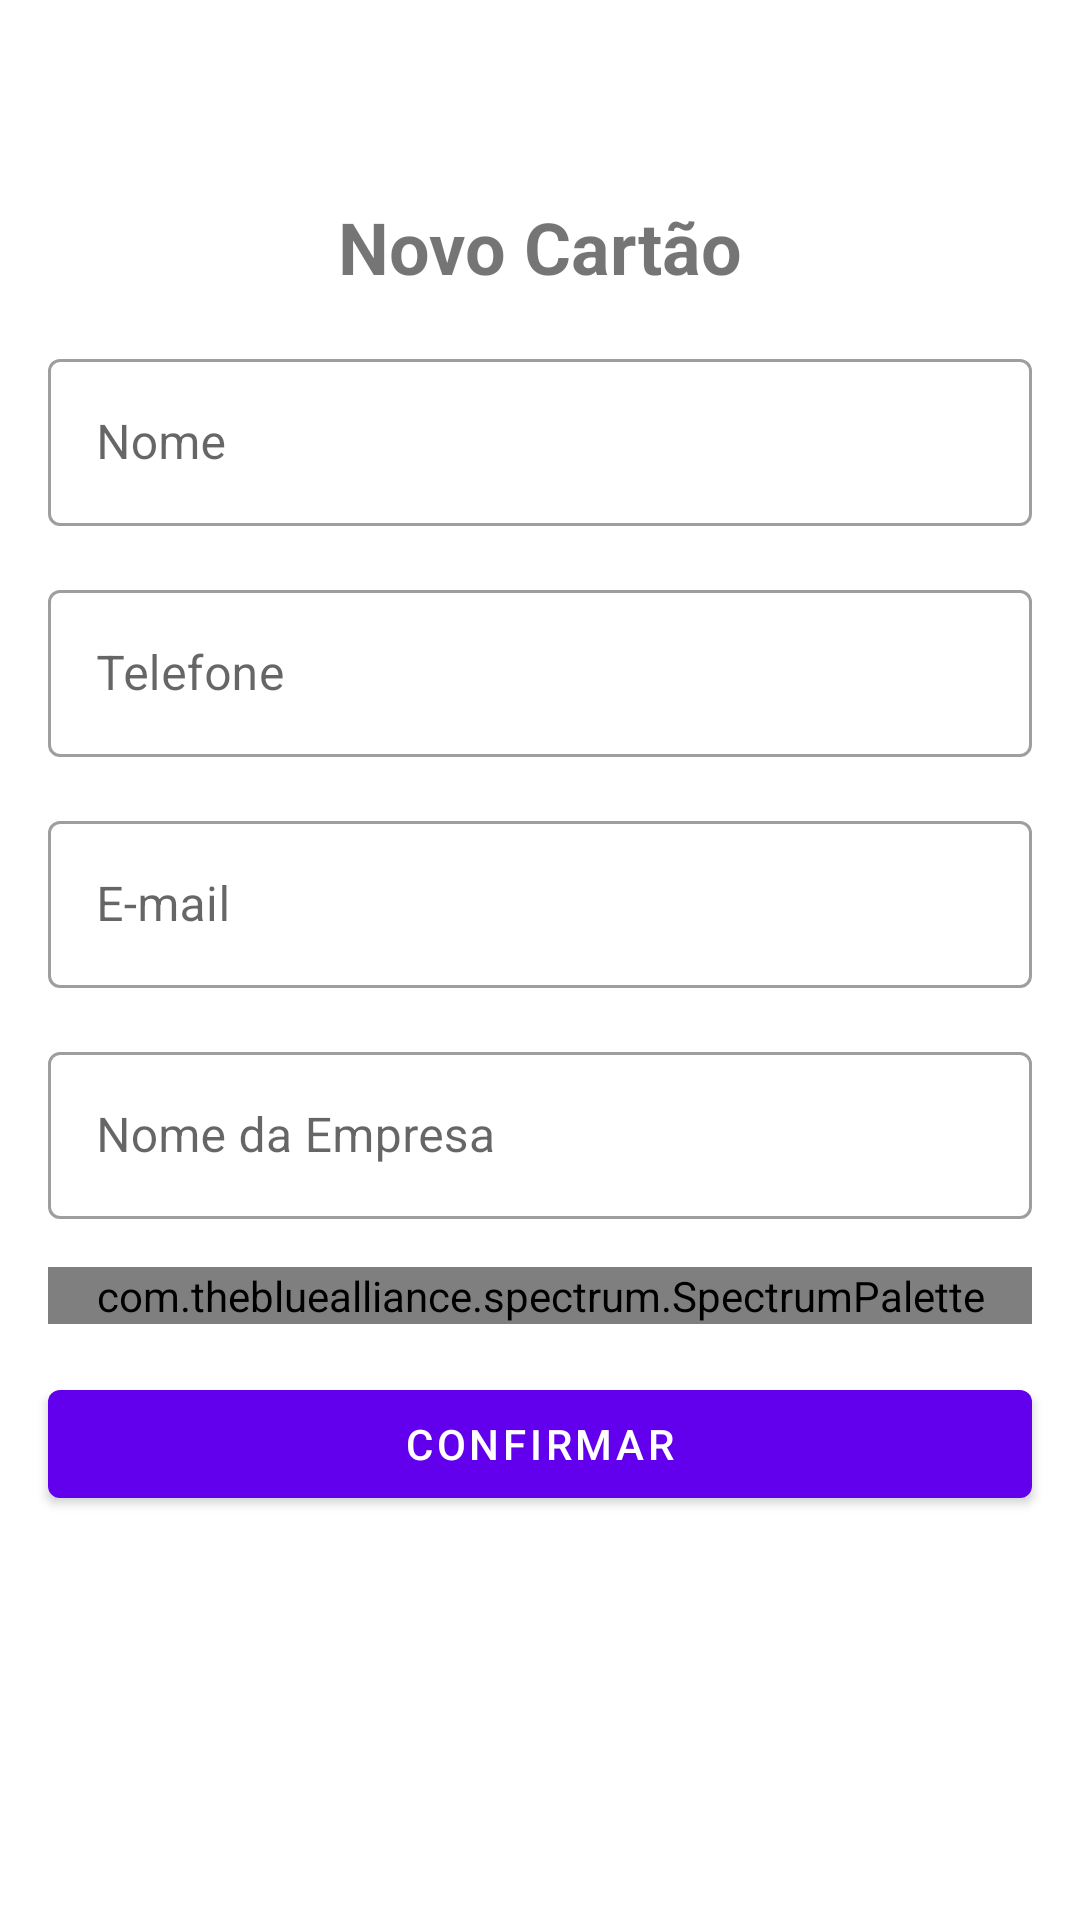

Write the Android layout XML for this screen, with the resource values it uses.
<!-- AndroidManifest.xml: application theme Theme.CartaodeVisitas -->
<!-- res/layout/fragment_add_business_card.xml -->
<?xml version="1.0" encoding="utf-8"?>
<androidx.constraintlayout.widget.ConstraintLayout
    xmlns:android="http://schemas.android.com/apk/res/android"
    xmlns:tools="http://schemas.android.com/tools"
    android:layout_width="match_parent"
    android:layout_height="match_parent"
    xmlns:app="http://schemas.android.com/apk/res-auto"
    tools:context=".ui.AddBusinessCardFragment">

    <ImageButton
        android:id="@+id/bt_close"
        android:layout_width="50dp"
        android:layout_height="50dp"
        android:background="?attr/actionBarItemBackground"
        android:src="@drawable/ic_close"
        app:layout_constraintStart_toStartOf="parent"
        app:layout_constraintTop_toTopOf="parent"
        android:contentDescription="@string/bt_close" />

    <com.google.android.material.textview.MaterialTextView
        android:id="@+id/tv_new_card"
        android:layout_width="wrap_content"
        android:layout_height="wrap_content"
        android:layout_margin="16dp"
        android:text="@string/label_new_card"
        android:textSize="24sp"
        android:textStyle="bold"
        app:layout_constraintEnd_toEndOf="parent"
        app:layout_constraintStart_toStartOf="parent"
        app:layout_constraintTop_toBottomOf="@+id/bt_close" />

    <com.google.android.material.textfield.TextInputLayout
        android:id="@+id/input_nome"
        android:layout_width="0dp"
        android:layout_height="wrap_content"
        android:layout_margin="16dp"
        android:hint="@string/label_nome"
        style="@style/Widget.MaterialComponents.TextInputLayout.OutlinedBox"
        app:layout_constraintEnd_toEndOf="parent"
        app:layout_constraintStart_toStartOf="parent"
        app:layout_constraintTop_toBottomOf="@+id/tv_new_card">
        <com.google.android.material.textfield.TextInputEditText
            android:id="@+id/edit_nome"
            android:layout_width="match_parent"
            android:layout_height="match_parent"
            android:inputType="textPersonName"/>
    </com.google.android.material.textfield.TextInputLayout>

    <com.google.android.material.textfield.TextInputLayout
        android:id="@+id/input_telefone"
        android:layout_width="0dp"
        android:layout_height="wrap_content"
        android:layout_margin="16dp"
        android:hint="@string/label_telefone"
        style="@style/Widget.MaterialComponents.TextInputLayout.OutlinedBox"
        app:layout_constraintEnd_toEndOf="parent"
        app:layout_constraintStart_toStartOf="parent"
        app:layout_constraintTop_toBottomOf="@+id/input_nome">
        <com.google.android.material.textfield.TextInputEditText
            android:id="@+id/edit_telefone"
            android:layout_width="match_parent"
            android:layout_height="match_parent"
            android:inputType="number"/>
    </com.google.android.material.textfield.TextInputLayout>

    <com.google.android.material.textfield.TextInputLayout
        android:id="@+id/input_email"
        android:layout_width="0dp"
        android:layout_height="wrap_content"
        android:layout_margin="16dp"
        android:hint="@string/label_e_mail"
        style="@style/Widget.MaterialComponents.TextInputLayout.OutlinedBox"
        app:layout_constraintEnd_toEndOf="parent"
        app:layout_constraintStart_toStartOf="parent"
        app:layout_constraintTop_toBottomOf="@+id/input_telefone">
        <com.google.android.material.textfield.TextInputEditText
            android:id="@+id/edit_email"
            android:layout_width="match_parent"
            android:layout_height="match_parent"
            android:inputType="textEmailAddress"/>
    </com.google.android.material.textfield.TextInputLayout>

    <com.google.android.material.textfield.TextInputLayout
        android:id="@+id/input_nome_empresa"
        android:layout_width="0dp"
        android:layout_height="wrap_content"
        android:layout_margin="16dp"
        android:hint="@string/label_nome_empresa"
        style="@style/Widget.MaterialComponents.TextInputLayout.OutlinedBox"
        app:layout_constraintEnd_toEndOf="parent"
        app:layout_constraintStart_toStartOf="parent"
        app:layout_constraintTop_toBottomOf="@+id/input_email">
        <com.google.android.material.textfield.TextInputEditText
            android:id="@+id/edit_empresa"
            android:layout_width="match_parent"
            android:layout_height="match_parent"
            android:inputType="text"/>
    </com.google.android.material.textfield.TextInputLayout>

    <com.thebluealliance.spectrum.SpectrumPalette
        android:id="@+id/color_palette"
        android:layout_margin="16dp"
        android:layout_width="0dp"
        android:background="@color/grey"
        app:spectrum_colors="@array/colors_array"
        android:layout_height="wrap_content"
        app:layout_constraintEnd_toEndOf="parent"
        app:layout_constraintStart_toStartOf="parent"
        app:layout_constraintTop_toBottomOf="@+id/input_nome_empresa"/>

    <com.google.android.material.button.MaterialButton
        android:id="@+id/bt_confirmar"
        android:layout_width="0dp"
        android:layout_height="wrap_content"
        android:layout_margin="16dp"
        android:text="@string/bt_confirmar"
        app:layout_constraintEnd_toEndOf="parent"
        app:layout_constraintStart_toStartOf="parent"
        app:layout_constraintTop_toBottomOf="@+id/color_palette"/>


</androidx.constraintlayout.widget.ConstraintLayout>
<!-- resources referenced by this layout -->
<resources>
  <array name="colors_array">
          <item>@color/white</item>
          <item>@color/red_400</item>
          <item>@color/pink_400</item>
          <item>@color/purple_400</item>
          <item>@color/indigo_400</item>
          <item>@color/blue_400</item>
          <item>@color/cyan_400</item>
          <item>@color/teal_400</item>
          <item>@color/lime</item>
          <item>@color/yellow</item>
          <item>@color/deepOrange</item>
      </array>
  <color name="grey">#E6E6E6</color>
  <string name="bt_close">bt_close</string>
  <string name="bt_confirmar">Confirmar</string>
  <string name="label_e_mail">E-mail</string>
  <string name="label_new_card">Novo Cartão</string>
  <string name="label_nome">Nome</string>
  <string name="label_nome_empresa">Nome da Empresa</string>
  <string name="label_telefone">Telefone</string>
  <style name="Theme.CartaodeVisitas" parent="Theme.MaterialComponents.DayNight.NoActionBar">
          
          <item name="colorPrimary">@color/purple_500</item>
          <item name="colorPrimaryVariant">@color/purple_700</item>
          <item name="colorOnPrimary">@color/white</item>
          
          <item name="colorSecondary">@color/teal_200</item>
          <item name="colorSecondaryVariant">@color/teal_700</item>
          <item name="colorOnSecondary">@color/black</item>
          
          <item name="android:statusBarColor" tools:targetApi="l">?attr/colorPrimaryVariant</item>
          
      </style>
  <color name="white">#FFFFFFFF</color>
  <color name="red_400">#ef5350</color>
  <color name="pink_400">#ec407a</color>
  <color name="purple_400">#ab47bc</color>
  <color name="indigo_400">#5c6bc0</color>
  <color name="blue_400">#42a5f5</color>
  <color name="cyan_400">#26c6da</color>
  <color name="teal_400">#26a69a</color>
  <color name="lime">#d4e157</color>
  <color name="yellow">#ffee58</color>
  <color name="deepOrange">#ff7043</color>
  <color name="purple_500">#FF6200EE</color>
  <color name="purple_700">#FF3700B3</color>
  <color name="teal_200">#FF03DAC5</color>
  <color name="teal_700">#FF018786</color>
  <color name="black">#FF000000</color>
</resources>
